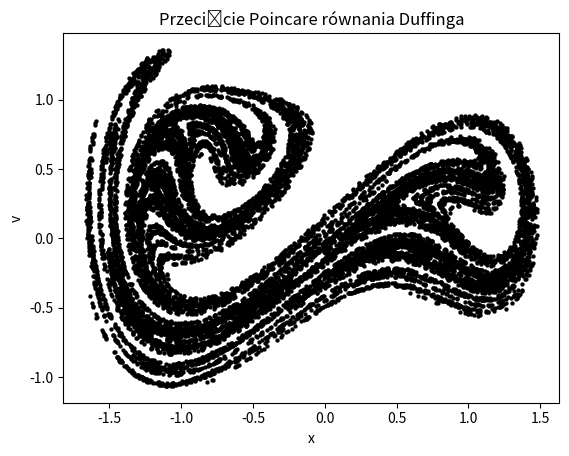

Write Python code to recreate this figure.
import numpy as np
from scipy.integrate import odeint
import matplotlib.pyplot as plt

N=int(2e4)
c=0.05
f=0.3


def duff(y, t, a, b, c, f, omega):
    x, v = y
    dydt = [v, b*x-a*x**3-c*v+f*np.cos(omega*t)]
    return dydt

t = np.array(range(N))/0.2

sol = odeint(duff, [0, 0.11], t, args=(1, 1, c, f, 0.2*2*np.pi))

plt.scatter(sol[200:, 0], sol[200:, 1], marker='.',color='black',linewidth=0.1)
plt.xlabel("x")
plt.ylabel("v")
plt.title("Przecięcie Poincare równania Duffinga")
plt.savefig("poincare")